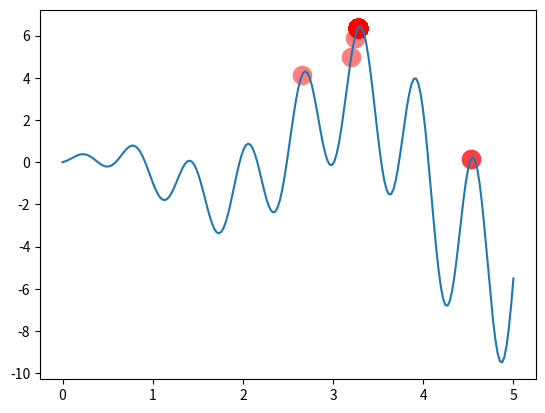

Source code (Python):
import numpy as np
import matplotlib.pyplot as plt

DNA_SIZE = 10            # DNA length
POP_SIZE = 100           # population size
CROSS_RATE = 0.8         # mating probability (DNA crossover)
MUTATION_RATE = 0.003    # mutation probability
N_GENERATIONS = 200
X_BOUND = [0, 5]         # x upper and lower bounds

F = lambda x: np.sin(10*x)*x + np.cos(2*x)*x     # to find the maximum of this function

# find non-zero fitness for selection
get_fitness = lambda pred: pred + 1e-3 - np.min(pred)

# convert binary DNA to decimal and normalize it to a range(0, 5)
translateDNA = lambda pop: pop.dot(2 ** np.arange(DNA_SIZE)[::-1]) / (2**DNA_SIZE-1) * X_BOUND[1]


def select(pop, fitness):    # nature selection wrt pop's fitness
    idx = np.random.choice(np.arange(POP_SIZE), size=POP_SIZE, replace=True, p=fitness/fitness.sum())
    return pop[idx]


def crossover(parent, pop_copy):     # mating process (genes crossover)
    if np.random.uniform(0, 1) < CROSS_RATE:
        i_ = np.random.choice(np.arange(POP_SIZE), size=1, replace=False)  # select another individual from pop
        cross_points = np.random.randint(0, 2, DNA_SIZE).astype(np.bool)  # choose a crossover points
        parent[cross_points] = pop[i_, cross_points]  # mating and produce one child
    return parent


def mutate(child):
    for point in range(DNA_SIZE):
        if np.random.uniform(0, 1) < MUTATION_RATE:
            child[point] = 1 if child[point] == 0 else 0
    return child


pop = np.random.randint(0, 2, (1, DNA_SIZE)).repeat(POP_SIZE, axis=0)  # initialize the pop DNA

plt.ion()       # something about plotting
x = np.linspace(*X_BOUND, 200)

for _ in range(N_GENERATIONS):
    F_values = F(translateDNA(pop))    # compute function value by extracting DNA

    # something about plotting
    plt.cla()
    plt.scatter(translateDNA(pop), F_values, s=200, lw=0, c='red', alpha=0.5); plt.plot(x, F(x))
    plt.pause(0.05)

    # evolution
    fitness = get_fitness(F_values)
    pop = select(pop, fitness)
    pop_copy = pop.copy()
    for parent in pop:
        child = crossover(parent, pop_copy)
        child = mutate(child)
        parent[:] = child       # parent is replaced its child

plt.ioff(); plt.show()